The GitHub repository thulasirahul/stenosis-detection-cnn contains a labelled image folder "datasets" with 4 categories: mild, moderate, normal, severe. Examples follow, each with its label.

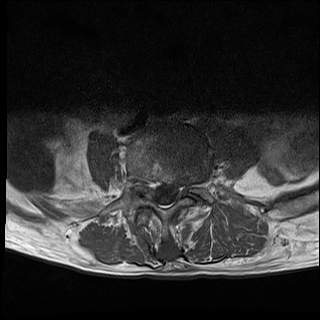
Label: moderate

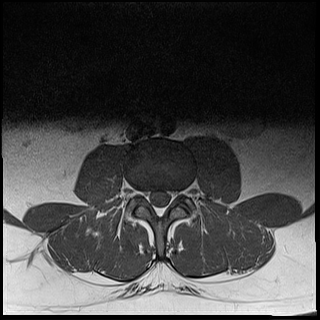
Label: normal

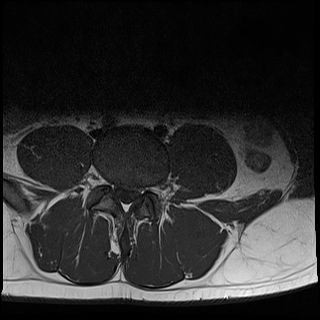
Label: severe

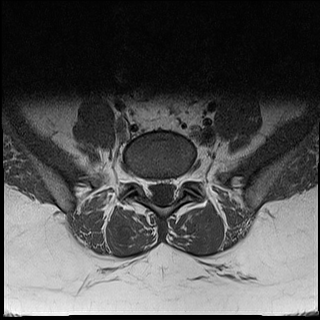
Label: mild

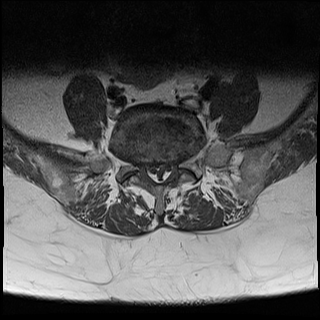
Label: moderate

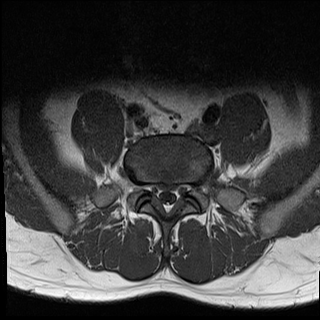
Label: normal
